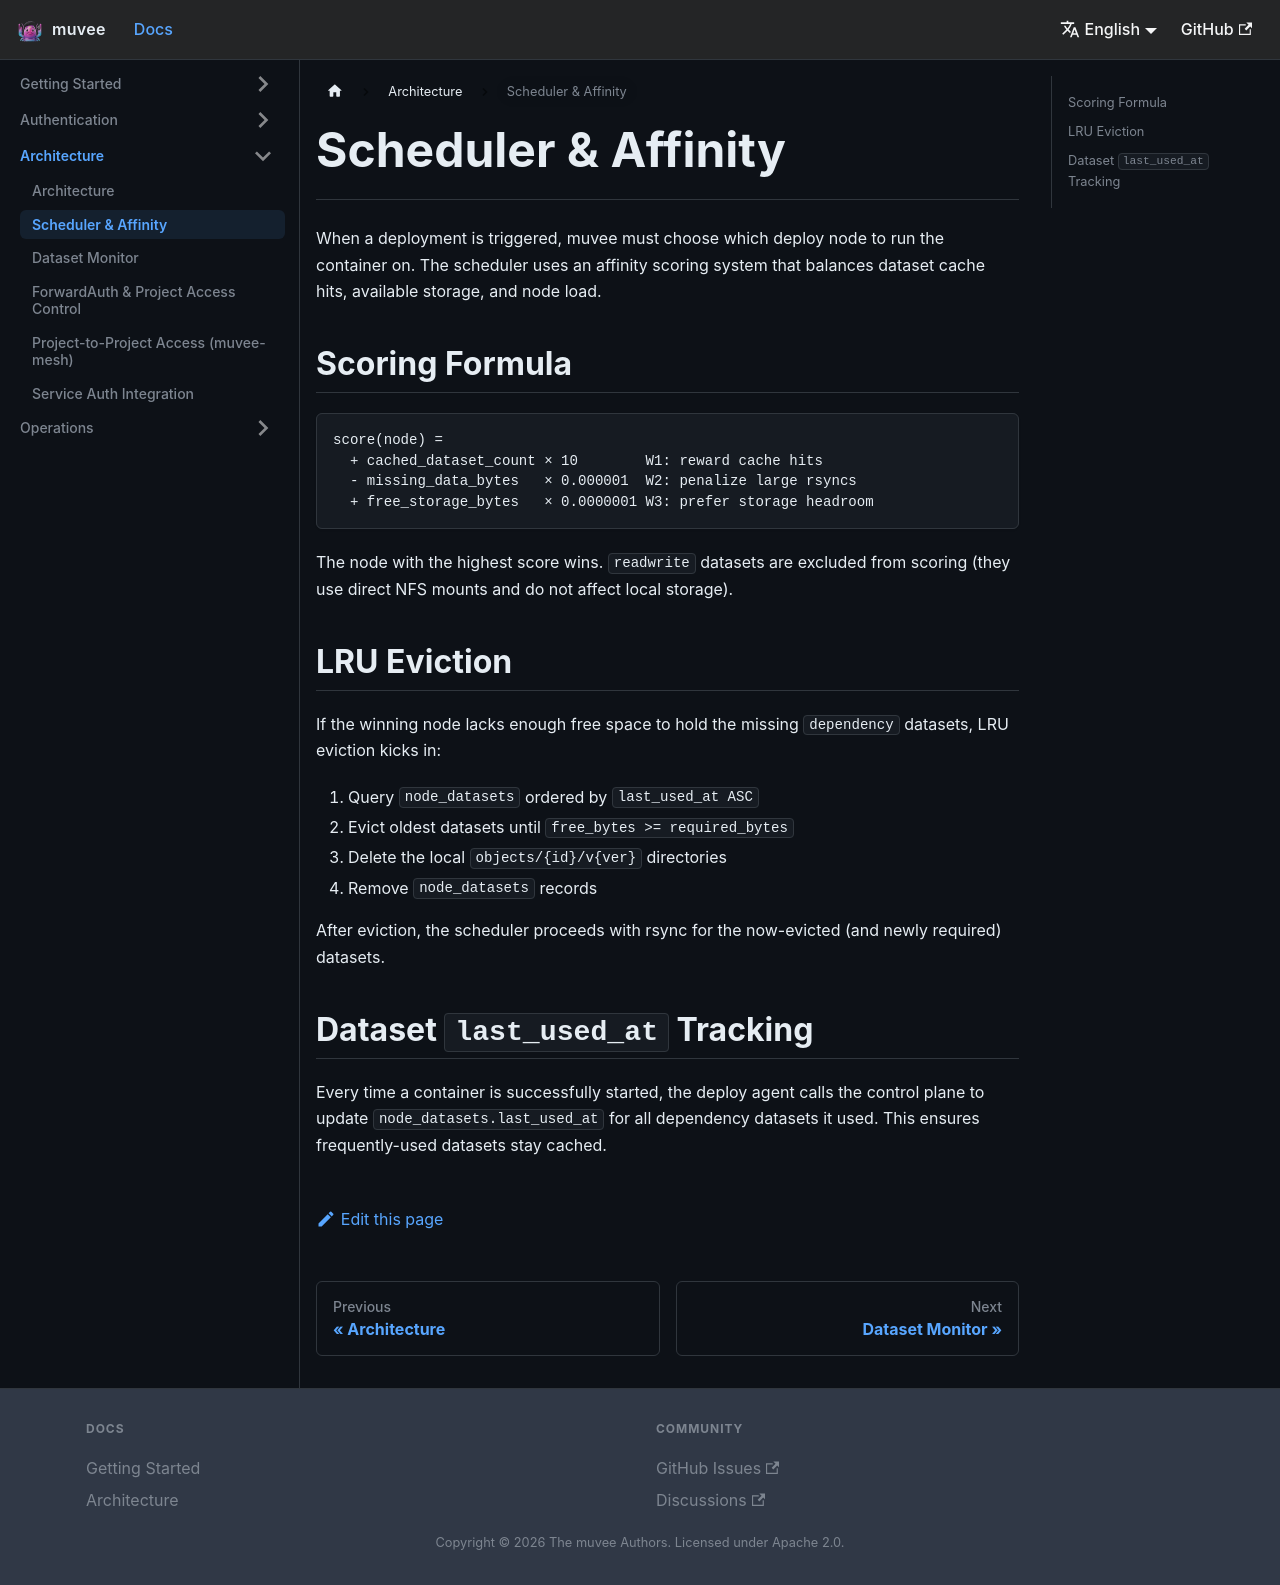

repository: hoveychen/muvee · page: docs/scheduler/index.html · generator: docusaurus

---
id: scheduler
title: Scheduler & Affinity
sidebar_position: 5
---

# Scheduler & Affinity

When a deployment is triggered, muvee must choose which deploy node to run the container on. The scheduler uses an affinity scoring system that balances dataset cache hits, available storage, and node load.

## Scoring Formula

```
score(node) =
  + cached_dataset_count × 10        W1: reward cache hits
  - missing_data_bytes   × 0.000001  W2: penalize large rsyncs
  + free_storage_bytes   × 0.0000001 W3: prefer storage headroom
```

The node with the highest score wins. `readwrite` datasets are excluded from scoring (they use direct NFS mounts and do not affect local storage).

## LRU Eviction

If the winning node lacks enough free space to hold the missing `dependency` datasets, LRU eviction kicks in:

1. Query `node_datasets` ordered by `last_used_at ASC`
2. Evict oldest datasets until `free_bytes >= required_bytes`
3. Delete the local `objects/{id}/v{ver}` directories
4. Remove `node_datasets` records

After eviction, the scheduler proceeds with rsync for the now-evicted (and newly required) datasets.

## Dataset `last_used_at` Tracking

Every time a container is successfully started, the deploy agent calls the control plane to update `node_datasets.last_used_at` for all dependency datasets it used. This ensures frequently-used datasets stay cached.
